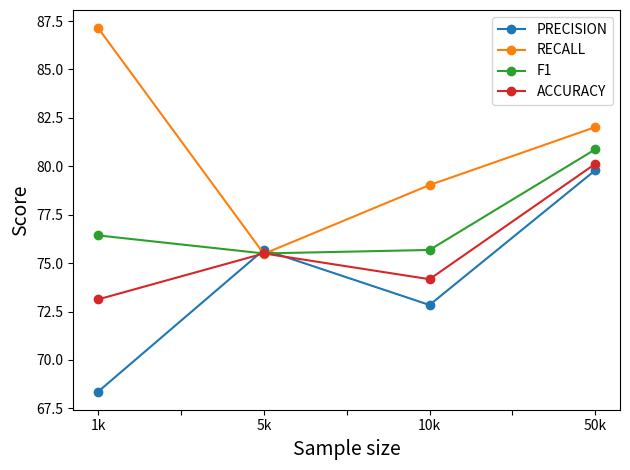

The script that saved this image:
import matplotlib.pyplot as plt
import pandas as pd


df = pd.DataFrame({
    "sample": ["1k", "5k", "10k", "50k"],
    "precision": [68.37, 75.69, 72.84, 79.79],
    "recall": [87.13, 75.48, 79.03, 82.02],
    "f1": [76.43, 75.5, 75.68, 80.87],
    "accuracy": [73.13, 75.5, 74.17, 80.12],
})

df.plot(x="sample", marker="o")
# plt.title("DeepMatcher: Performance across sample sizes")
plt.legend(["PRECISION", "RECALL", "F1", "ACCURACY"])
plt.xlabel("Sample size", fontsize=14)
plt.ylabel("Score", fontsize=14)
plt.tight_layout()
plt.show()
